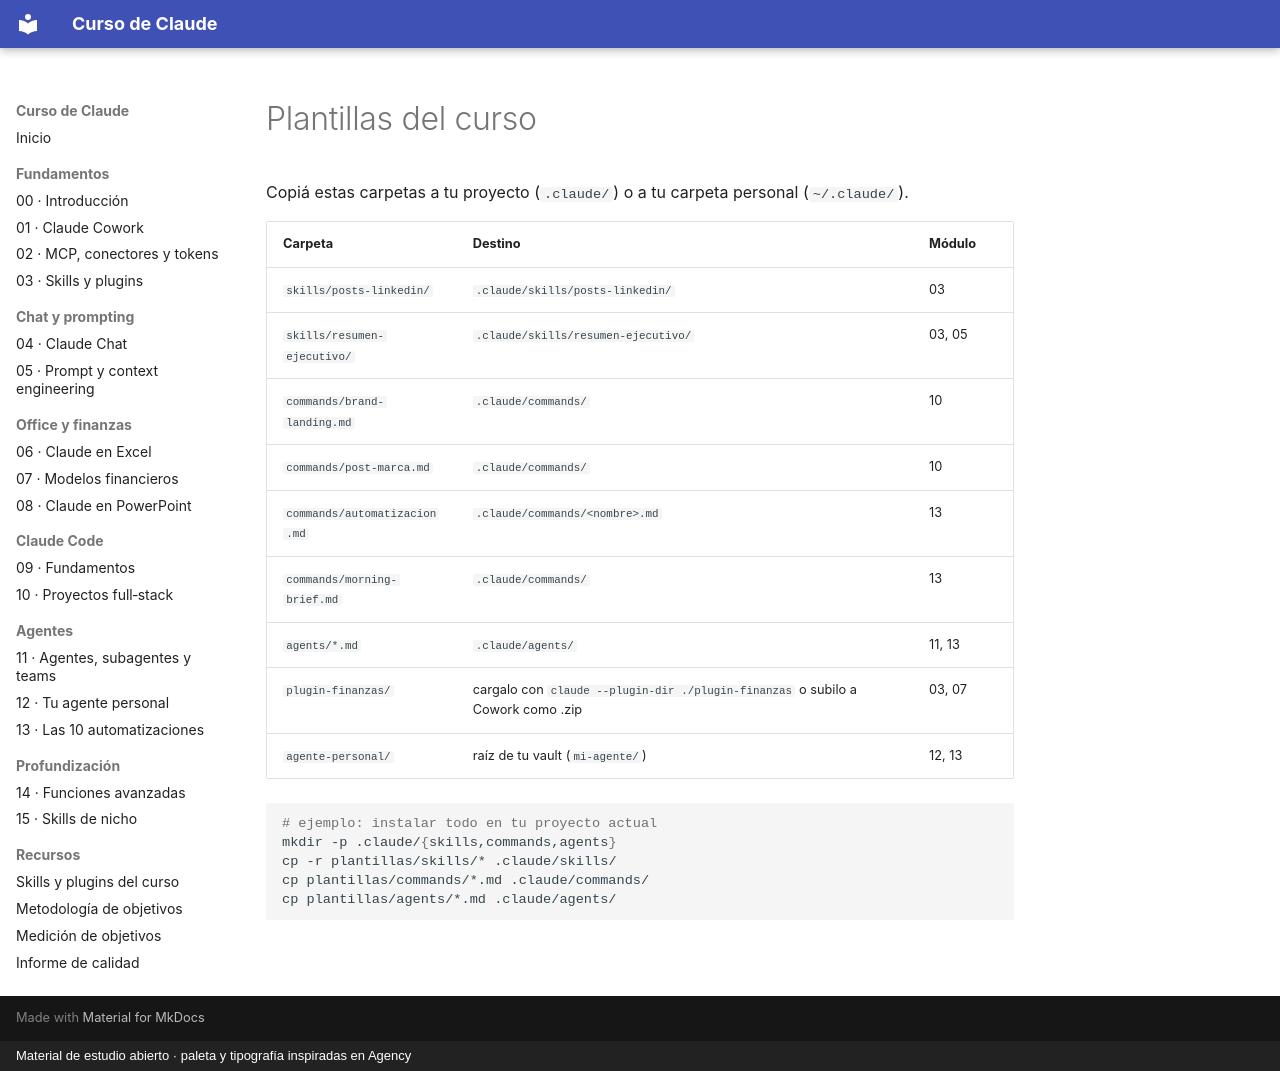

repository: FerInvernizzi/claude-course · page: plantillas/index.html · generator: mkdocs · copyright: Material de estudio abierto · paleta y tipografía inspiradas en Agency

# Plantillas del curso

Copiá estas carpetas a tu proyecto (`.claude/`) o a tu carpeta personal (`~/.claude/`).

| Carpeta | Destino | Módulo |
|---------|---------|--------|
| `skills/posts-linkedin/` | `.claude/skills/posts-linkedin/` | 03 |
| `skills/resumen-ejecutivo/` | `.claude/skills/resumen-ejecutivo/` | 03, 05 |
| `commands/brand-landing.md` | `.claude/commands/` | 10 |
| `commands/post-marca.md` | `.claude/commands/` | 10 |
| `commands/automatizacion.md` | `.claude/commands/<nombre>.md` | 13 |
| `commands/morning-brief.md` | `.claude/commands/` | 13 |
| `agents/*.md` | `.claude/agents/` | 11, 13 |
| `plugin-finanzas/` | cargalo con `claude --plugin-dir ./plugin-finanzas` o subilo a Cowork como .zip | 03, 07 |
| `agente-personal/` | raíz de tu vault (`mi-agente/`) | 12, 13 |

```bash
# ejemplo: instalar todo en tu proyecto actual
mkdir -p .claude/{skills,commands,agents}
cp -r plantillas/skills/* .claude/skills/
cp plantillas/commands/*.md .claude/commands/
cp plantillas/agents/*.md .claude/agents/
```
